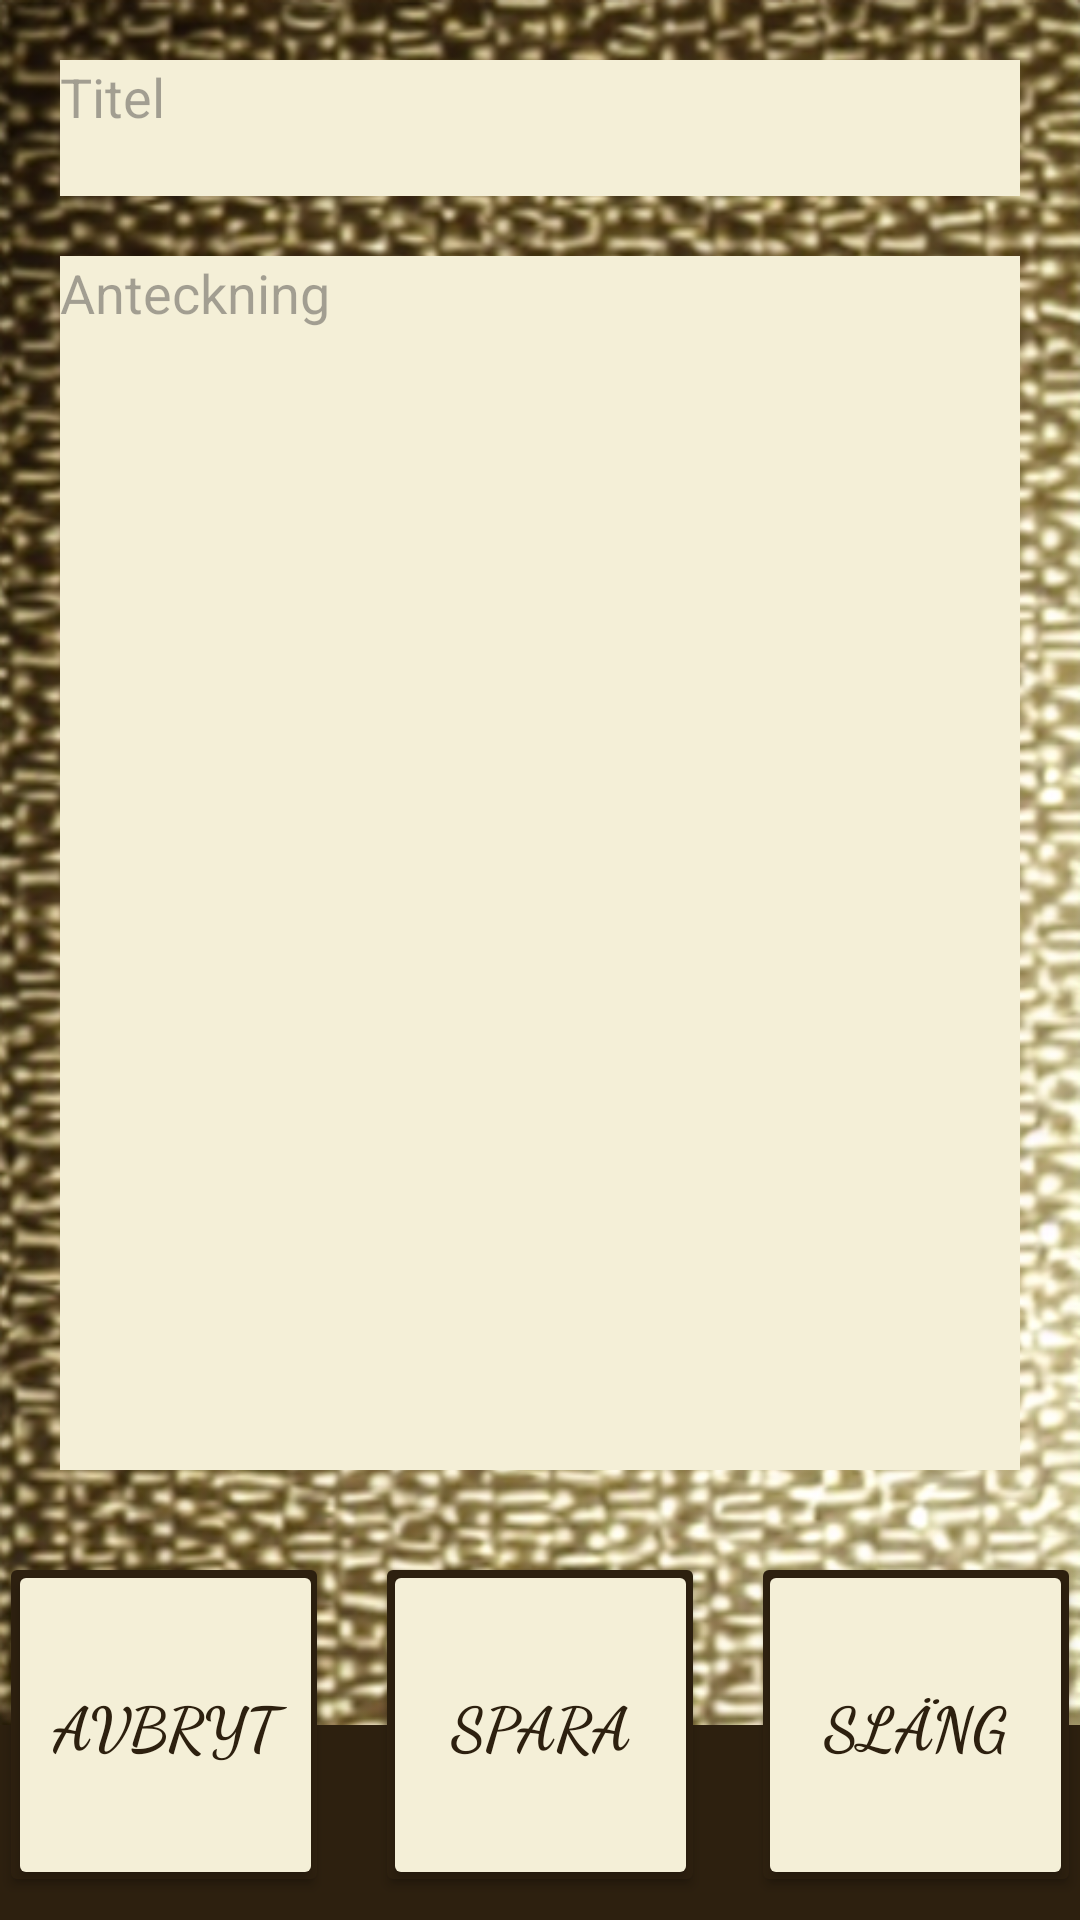

Reconstruct the res/layout file that produces this screen, plus the resources it refers to.
<!-- AndroidManifest.xml: application theme Theme.BubblesNotePad -->
<!-- res/layout/activity_edit.xml -->
<?xml version="1.0" encoding="utf-8"?>
<androidx.constraintlayout.widget.ConstraintLayout xmlns:android="http://schemas.android.com/apk/res/android"
    xmlns:app="http://schemas.android.com/apk/res-auto"
    xmlns:tools="http://schemas.android.com/tools"
    android:layout_width="match_parent"
    android:layout_height="match_parent"
    android:background="@drawable/fish_and_champagne"
    tools:context=".EditActivity"
    android:id="@+id/editActivityConstraintLayout">

    <EditText
        android:id="@+id/etNoteTitle"
        android:background="@color/champagne"
        android:layout_margin="@dimen/margin_medium"
        android:layout_width="match_parent"
        android:layout_height="wrap_content"
        android:gravity="start|top"
        android:hint="@string/title"
        android:inputType="textMultiLine"
        android:lines="2"
        android:maxLength="50"
        android:scrollbars="vertical"
        app:layout_constraintEnd_toEndOf="parent"
        app:layout_constraintStart_toStartOf="parent"
        app:layout_constraintTop_toTopOf="parent" />

    <EditText
        android:id="@+id/etNoteText"
        android:layout_width="match_parent"
        android:layout_height="0dp"
        android:layout_margin="@dimen/margin_medium"
        android:background="@color/champagne"
        android:gravity="start|top"
        android:hint="@string/note"
        android:inputType="textMultiLine"
        android:scrollbars="vertical"
        app:layout_constraintBottom_toTopOf="@+id/linearLayoutBottomBar"
        app:layout_constraintEnd_toEndOf="parent"
        app:layout_constraintStart_toEndOf="@+id/etNoteTitle"
        app:layout_constraintTop_toBottomOf="@+id/etNoteTitle" />

    <LinearLayout
        android:layout_width="match_parent"
        android:layout_height="@dimen/banner_height"
        android:background="@color/brown"
        app:layout_constraintBottom_toBottomOf="@+id/linearLayoutBottomBar"
        app:layout_constraintEnd_toEndOf="parent"
        app:layout_constraintStart_toStartOf="parent" />

    <LinearLayout
        android:id="@+id/linearLayoutBottomBarBackground"
        android:layout_width="match_parent"
        android:layout_height="wrap_content"
        android:gravity="center"
        android:orientation="horizontal"
        app:layout_constraintBottom_toBottomOf="parent"
        app:layout_constraintEnd_toEndOf="parent"
        app:layout_constraintHorizontal_bias="0.0"
        app:layout_constraintStart_toStartOf="parent">

        <Button
            android:layout_width="@dimen/button_background_width"
            android:layout_height="@dimen/button_background_height"
            android:layout_margin="@dimen/margin_xsmall"
            android:backgroundTint="@color/brown"
            android:textSize="@dimen/font_small"
            app:layout_constraintBottom_toBottomOf="parent"
            app:layout_constraintEnd_toEndOf="parent" />

        <Button
            android:layout_width="@dimen/button_background_width"
            android:layout_height="@dimen/button_background_height"
            android:layout_margin="@dimen/margin_xsmall"
            android:backgroundTint="@color/brown"
            android:textSize="@dimen/font_small"
            app:layout_constraintBottom_toBottomOf="parent"
            app:layout_constraintEnd_toEndOf="parent" />

        <Button
            android:layout_width="@dimen/button_background_width"
            android:layout_height="@dimen/button_background_height"
            android:layout_margin="@dimen/margin_xsmall"
            android:backgroundTint="@color/brown"
            android:textSize="@dimen/font_small"
            app:layout_constraintBottom_toBottomOf="parent"
            app:layout_constraintEnd_toEndOf="parent" />

    </LinearLayout>

    <LinearLayout
        android:id="@+id/linearLayoutBottomBar"
        android:layout_width="match_parent"
        android:layout_height="wrap_content"
        android:gravity="center"
        android:orientation="horizontal"
        app:layout_constraintBottom_toBottomOf="parent"
        app:layout_constraintEnd_toEndOf="parent"
        app:layout_constraintHorizontal_bias="0.0"
        app:layout_constraintStart_toStartOf="parent">

        <Button
            android:id="@+id/bCancel"
            android:layout_width="@dimen/button_width"
            android:layout_height="@dimen/button_height"
            android:layout_margin="@dimen/margin_small"
            android:backgroundTint="@color/champagne"
            android:fontFamily="cursive"
            android:text="@string/cancel"
            android:textColor="@color/brown"
            android:textSize="@dimen/font_medium"
            android:textStyle="bold" />

        <Button
            android:id="@+id/bSaveNote"
            android:layout_width="@dimen/button_width"
            android:layout_height="@dimen/button_height"
            android:layout_margin="@dimen/margin_small"
            android:backgroundTint="@color/champagne"
            android:fontFamily="cursive"
            android:text="@string/save"
            android:textColor="@color/brown"
            android:textSize="@dimen/font_medium"
            android:textStyle="bold" />

        <Button
            android:id="@+id/bDeleteNote"
            android:layout_width="@dimen/button_width"
            android:layout_height="@dimen/button_height"
            android:layout_margin="@dimen/margin_small"
            android:backgroundTint="@color/champagne"
            android:fontFamily="cursive"
            android:text="@string/delete"
            android:textColor="@color/brown"
            android:textSize="@dimen/font_medium"
            android:textStyle="bold" />
    </LinearLayout>


</androidx.constraintlayout.widget.ConstraintLayout>
<!-- resources referenced by this layout -->
<resources>
  <color name="brown">#2d200f</color>
  <color name="champagne">#f4efd7</color>
  <dimen name="banner_height">65dp</dimen>
  <dimen name="button_background_height">115dp</dimen>
  <dimen name="button_background_width">110dp</dimen>
  <dimen name="button_height">110dp</dimen>
  <dimen name="button_width">105dp</dimen>
  <dimen name="font_medium">20sp</dimen>
  <dimen name="font_small">14sp</dimen>
  <dimen name="margin_medium">20dp</dimen>
  <dimen name="margin_small">10dp</dimen>
  <dimen name="margin_xsmall">7.5dp</dimen>
  <!-- drawable fish_and_champagne: png bitmap (drawable, 711577 bytes) -->
  <string name="cancel">Avbryt</string>
  <string name="delete">Släng</string>
  <string name="note">Anteckning</string>
  <string name="save">Spara</string>
  <string name="title">Titel</string>
  <style name="Theme.BubblesNotePad" parent="Base.Theme.BubblesNotePad" />
  <style name="Base.Theme.BubblesNotePad" parent="Theme.Material3.DayNight.NoActionBar">
          
          
      </style>
</resources>
